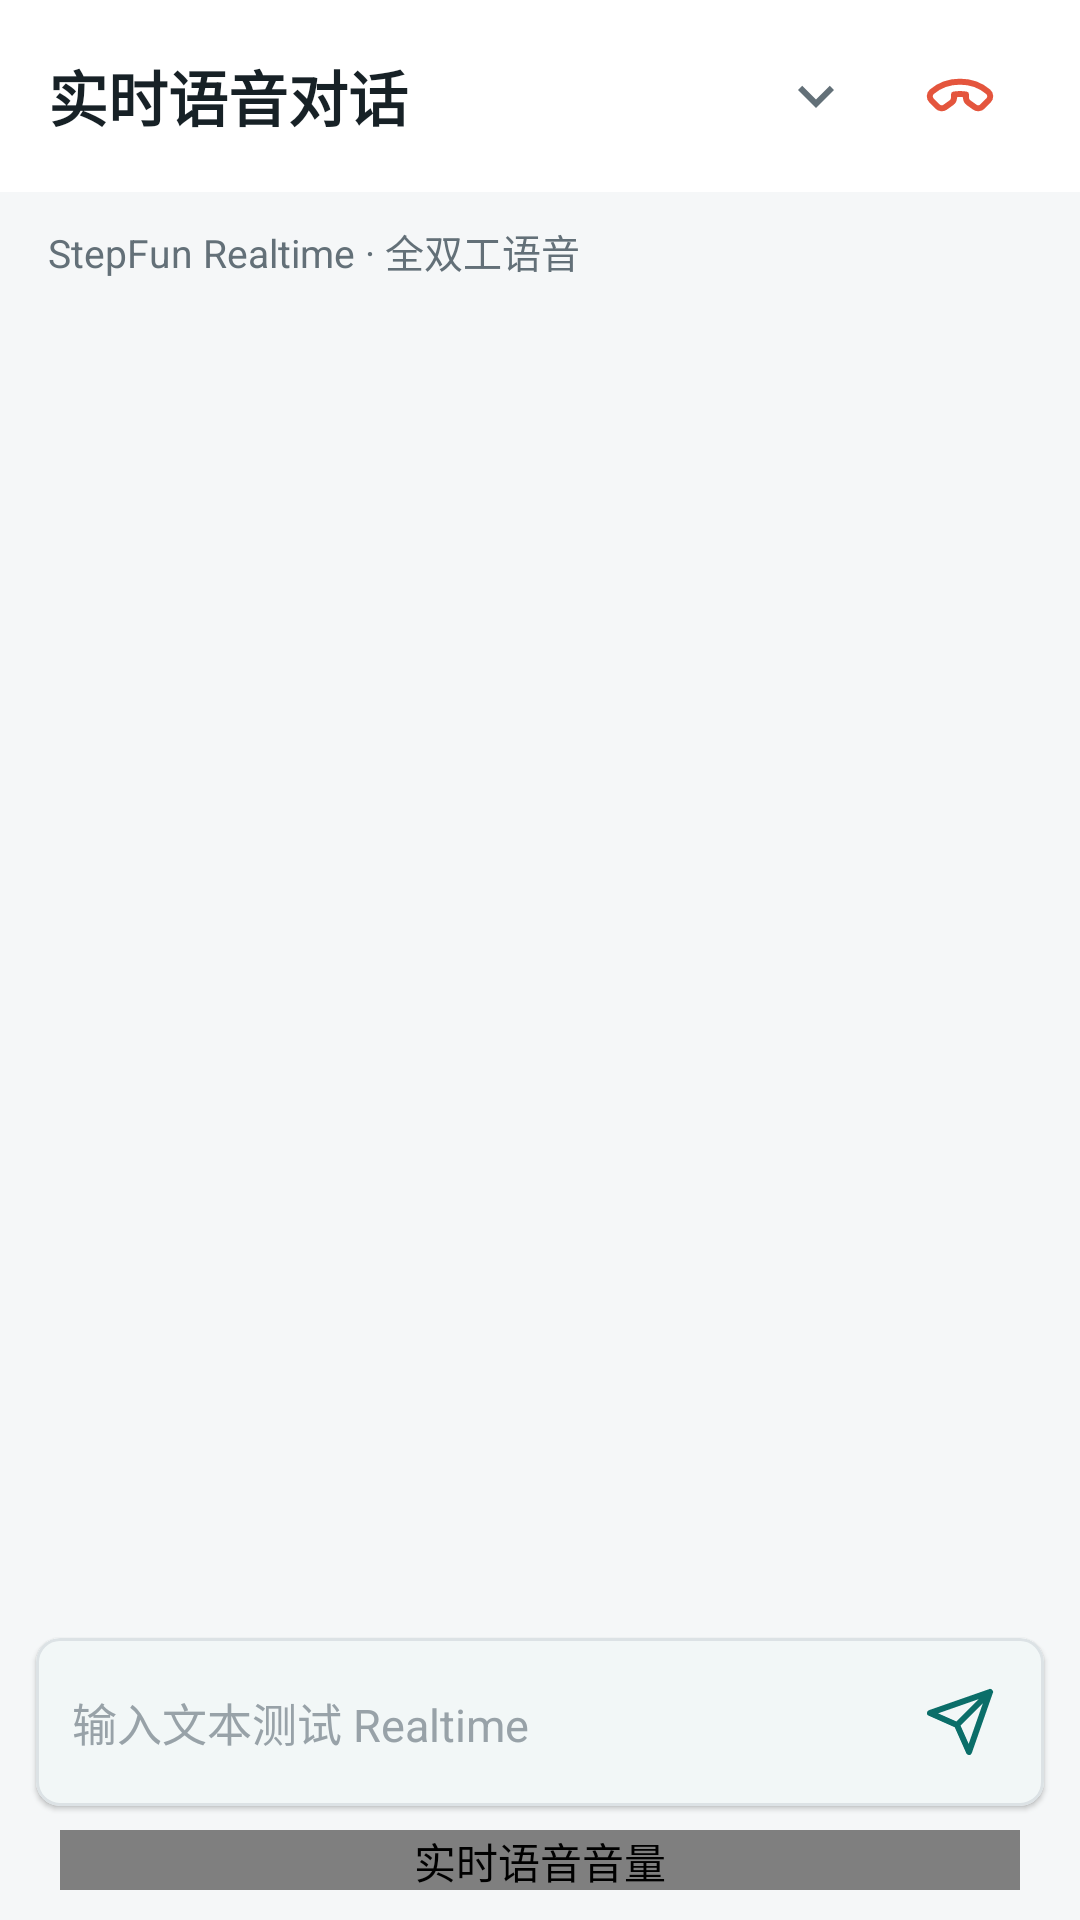

This screen was rendered from an Android layout file. Write that file and the resources it references.
<!-- AndroidManifest.xml: application theme Theme.VoiceAssistant -->
<!-- res/layout/activity_realtime.xml -->
<?xml version="1.0" encoding="utf-8"?>
<LinearLayout xmlns:android="http://schemas.android.com/apk/res/android"
    xmlns:app="http://schemas.android.com/apk/res-auto"
    android:layout_width="match_parent"
    android:layout_height="match_parent"
    android:orientation="vertical"
    android:background="@color/app_background">

    <LinearLayout
        android:layout_width="match_parent"
        android:layout_height="64dp"
        android:gravity="center_vertical"
        android:paddingHorizontal="16dp"
        android:background="@color/white">
        <TextView
            android:layout_width="0dp"
            android:layout_height="wrap_content"
            android:layout_weight="1"
            android:text="实时语音对话"
            android:textColor="@color/text_primary"
            android:textSize="20sp"
            android:textStyle="bold" />
        <ImageButton
            android:id="@+id/btnRealtimeHide"
            android:layout_width="48dp"
            android:layout_height="48dp"
            android:background="?attr/selectableItemBackgroundBorderless"
            android:contentDescription="隐藏实时语音界面"
            android:src="@drawable/ic_chevron_down_24" />
        <ImageButton
            android:id="@+id/btnRealtimeClose"
            android:layout_width="48dp"
            android:layout_height="48dp"
            android:background="?attr/selectableItemBackgroundBorderless"
            android:contentDescription="结束实时语音"
            android:src="@drawable/ic_call_end_24" />
    </LinearLayout>

    <TextView
        android:id="@+id/tvRealtimeStatus"
        android:layout_width="match_parent"
        android:layout_height="wrap_content"
        android:paddingHorizontal="16dp"
        android:paddingVertical="10dp"
        android:text="StepFun Realtime · 全双工语音"
        android:textColor="@color/text_secondary"
        android:textSize="13sp" />

    <androidx.recyclerview.widget.RecyclerView
        android:id="@+id/rvRealtimeChat"
        android:layout_width="match_parent"
        android:layout_height="0dp"
        android:layout_weight="1"
        android:clipToPadding="false"
        android:paddingHorizontal="12dp"
        android:paddingBottom="20dp" />

    <com.google.android.material.card.MaterialCardView
        android:layout_width="match_parent"
        android:layout_height="wrap_content"
        android:layout_marginHorizontal="12dp"
        android:layout_marginBottom="8dp"
        app:cardCornerRadius="8dp"
        app:cardElevation="1dp"
        app:strokeColor="@color/divider"
        app:strokeWidth="1dp">

        <LinearLayout
            android:layout_width="match_parent"
            android:layout_height="wrap_content"
            android:gravity="center_vertical"
            android:minHeight="56dp"
            android:orientation="horizontal"
            android:paddingHorizontal="4dp">

            <EditText
                android:id="@+id/etRealtimeTextInput"
                android:layout_width="0dp"
                android:layout_height="56dp"
                android:layout_weight="1"
                android:background="@null"
                android:gravity="center_vertical"
                android:hint="输入文本测试 Realtime"
                android:importantForAutofill="no"
                android:imeOptions="actionSend"
                android:inputType="textCapSentences|textMultiLine"
                android:maxLines="5"
                android:paddingHorizontal="8dp"
                android:textColor="@color/text_primary"
                android:textColorHint="@color/gray_400"
                android:textSize="15sp" />

            <ImageButton
                android:id="@+id/btnRealtimeSendText"
                android:layout_width="48dp"
                android:layout_height="48dp"
                android:background="?attr/selectableItemBackgroundBorderless"
                android:contentDescription="发送文本"
                android:padding="12dp"
                android:src="@drawable/ic_send_24"
                app:tint="@color/brand_primary" />
        </LinearLayout>
    </com.google.android.material.card.MaterialCardView>

    <com.agent.voiceassistant.ui.VoiceBarView
        android:id="@+id/realtimeVoiceBar"
        android:layout_width="match_parent"
        android:layout_height="20dp"
        android:layout_marginHorizontal="20dp"
        android:layout_marginBottom="10dp"
        android:contentDescription="实时语音音量" />
</LinearLayout>
<!-- resources referenced by this layout -->
<resources>
  <color name="app_background">#FFF5F7F8</color>
  <color name="brand_primary">#FF0B6E69</color>
  <color name="divider">#FFDCE2E5</color>
  <color name="gray_400">#FF98A2A8</color>
  <color name="text_primary">#FF172126</color>
  <color name="text_secondary">#FF637078</color>
  <color name="white">#FFFFFFFF</color>
  <!-- drawable ic_call_end_24 (drawable) -->
  <vector xmlns:android="http://schemas.android.com/apk/res/android" android:width="24dp" android:height="24dp" android:viewportWidth="24" android:viewportHeight="24">
      <path android:fillColor="@android:color/transparent" android:strokeColor="@color/brand_accent" android:strokeWidth="2" android:strokeLineCap="round" android:strokeLineJoin="round" android:pathData="M4.5,15.5l-2,-2a2,2 0,0 1,0.1 -2.9C7.8,6.1 16.2,6.1 21.4,10.6a2,2 0,0 1,0.1 2.9l-2,2a2,2 0,0 1,-2.6 0.2l-2.1,-1.5a2,2 0,0 1,-0.8 -1.6v-1.1a13.4,13.4 0,0 0,-4 0v1.1a2,2 0,0 1,-0.8 1.6l-2.1,1.5a2,2 0,0 1,-2.6 -0.2z" />
  </vector>
  <!-- drawable ic_chevron_down_24 (drawable) -->
  <?xml version="1.0" encoding="utf-8"?>
  <vector xmlns:android="http://schemas.android.com/apk/res/android"
      android:width="24dp"
      android:height="24dp"
      android:viewportWidth="24"
      android:viewportHeight="24">
      <path
          android:fillColor="@color/text_secondary"
          android:pathData="M7.41,8.59L12,13.17l4.59,-4.58L18,10l-6,6 -6,-6z" />
  </vector>
  <!-- drawable ic_send_24 (drawable) -->
  <vector xmlns:android="http://schemas.android.com/apk/res/android" android:width="24dp" android:height="24dp" android:viewportWidth="24" android:viewportHeight="24">
      <path android:fillColor="@android:color/transparent" android:strokeColor="@color/brand_primary" android:strokeWidth="2" android:strokeLineCap="round" android:strokeLineJoin="round" android:pathData="M22,2L11,13M22,2l-7,20 -4,-9 -9,-4z" />
  </vector>
  <color name="brand_accent">#FFE4553D</color>
  <color name="brand_primary_dark">#FF074E4A</color>
  <style name="PreferenceThemeOverlay.VoiceAssistant" parent="PreferenceThemeOverlay.v14.Material">
          <item name="android:windowBackground">@color/white</item>
          <item name="android:colorBackground">@color/white</item>
          <item name="android:textColorPrimary">@color/text_primary</item>
          <item name="android:textColorSecondary">@color/text_secondary</item>
          <item name="materialAlertDialogTheme">@style/Theme.VoiceAssistant.PreferenceDialog</item>
          <item name="alertDialogTheme">@style/Theme.VoiceAssistant.PreferenceDialog</item>
          <item name="android:alertDialogTheme">@style/Theme.VoiceAssistant.PreferenceDialog</item>
      </style>
  <style name="Theme.VoiceAssistant.PreferenceDialog" parent="Theme.Material3.Light.Dialog.Alert">
          <item name="colorSurface">@color/white</item>
          <item name="colorSurfaceContainerHigh">@color/white</item>
          <item name="colorOnSurface">@color/black</item>
          <item name="colorOnSurfaceVariant">@color/text_primary</item>
          <item name="android:colorBackground">@color/white</item>
          <item name="android:windowBackground">@color/white</item>
          <item name="android:textColorPrimary">@color/black</item>
          <item name="android:textColorSecondary">@color/text_secondary</item>
          <item name="android:backgroundDimEnabled">true</item>
          <item name="android:backgroundDimAmount">0.55</item>
      </style>
  <color name="black">#FF000000</color>
</resources>
